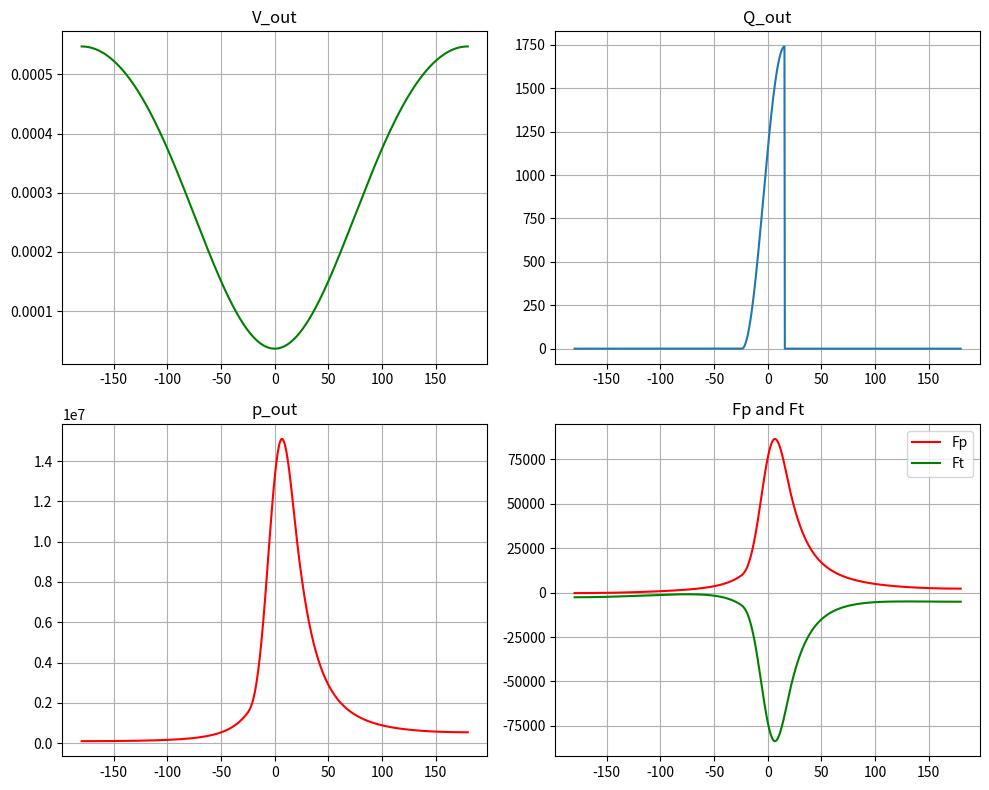

Reproduce this figure in Python.
import matplotlib.pyplot as plt

D = 0.085                       #[m]
C = 0.09                        #[m]
L = 0.15                        #[m]
mpiston = 0.45                  #[kg]
mbielle = 0.65                  #[kg]
tau = 15                        #[-]
Mair_carb = 14.5                #[kg_air/kg_fuel]
import scipy.integrate as i
import numpy as np

q = 43e6                        # [J / kg_essence]
Qtot = q / Mair_carb
Vmax = (np.pi * (D**2) *C) / 4  # [V]
gamma = 1.3                     # [-]
beta = (2 * L) / C

def dQ(theta, thetaC, deltaThetaC, m_air):
    return (Qtot * m_air * 0.5 * np.pi * np.sin((np.pi * (theta - thetaC)) / deltaThetaC)) 

def F_pied(theta, p, omega):
    return (np.pi * (D/2) ** 2) * p + mpiston * (D / 2) * (omega ** 2 ) * np.cos(theta)

def F_tete(theta, p, omega):
    return - (np.pi * (D/2) ** 2) * p + (mpiston + mbielle) * (D / 2) * (omega ** 2 ) * np.cos(theta)

def F_crit(fpied,ftete):
    fpied_max = max(fpied)
    ftete_max = max(-ftete)
    fmax = max(fpied_max, ftete_max)
    return fmax

def t_crit(F_crit, alpha):
    L_flamb = L             # [m]
    A = np.pi * (D/2) ** 2  # [m^2]
    sigma_c = 450e6         # [Pa]
    E = 2e11                # [Pa]
    if alpha == (419 / 12):
        K = 1               # [-]
    elif alpha == (131 / 12):
        K = 0.5             # [-]
    sol = np.roots([-1 / F_crit, 1 / (11 * sigma_c), ((K*L_flamb)**2) / (((np.pi)**2) * E * alpha)])
    for i in range(len(sol)) :
        if (sol[i].imag != 0 ):
            sol[i] = 0
    sol_f = np.max(sol)
    sol_f = np.sqrt(sol_f)
    return abs(sol_f)


def myfunc(rpm, s, theta, thetaC, deltaThetaC):
    s *= 10e4
    theta = np.radians(theta)
    thetaC =  - 1 * np.radians(thetaC)
    deltaThetaC = np.radians(deltaThetaC)

    n = (s*Vmax)/(8.314*303.15)     # [mol]
    m_gaz = n * 0.02897             # [kg_air]
    Q_output = 0.5 * Qtot * m_gaz * (1 - np.cos(np.pi * ((theta - thetaC) / deltaThetaC)))
    Q_output[theta < thetaC] = 0
    Q_output[theta > thetaC + deltaThetaC] = 0

    V_output = Vmax * (0.5 * (1 - np.cos(theta) + beta - np.sqrt(beta ** 2 - np.sin(theta)*np.sin(theta))) + 1 / (tau - 1))

    def dp(theta, p_):
        dQ = 0
        dV = (Vmax / 2) * np.sin(theta) * (1 + np.cos(theta) / np.sqrt(beta **2 - np.sin(theta) * np.sin(theta)))
        V_output = Vmax * (0.5 * (1 - np.cos(theta) + beta - np.sqrt(beta ** 2 - np.sin(theta)*np.sin(theta))) + 1 / (tau - 1))
        if (theta > thetaC and theta < thetaC + deltaThetaC):
            dQ = ( (Qtot * np.pi) / (2 * deltaThetaC) * (np.sin(np.pi * ((theta - thetaC) / (deltaThetaC) ))) ) * m_gaz
        return - gamma * (p_ / V_output) * dV + (gamma - 1) * dQ / V_output

    p = i.solve_ivp(dp, (theta[0], theta[-1]), [s], t_eval = theta)
    p_output = p.y[0]

    omega = (2 * np.pi * rpm) / 60                  # [rad / s] 
    F_pied_output = F_pied(theta, p_output, omega)  # [N]
    F_tete_output = F_tete(theta, p_output, omega)  # [N]

    fcrit = F_crit(F_pied_output, F_tete_output)
    t = max(t_crit(fcrit, 419 / 12), t_crit(fcrit, 131 / 12))
    return (V_output, Q_output, F_pied_output, F_tete_output, p_output, t)

theta = np.linspace(-180,180,1000)
V_out,Q_out,Fp,Ft,p_out,t = myfunc(2000,1,theta,24,40)

print(t)

# Créer une figure et des axes pour les sous-graphiques
fig, axs = plt.subplots(2, 2, figsize=(10, 8))

# Sous-graphique 1: V_out
axs[0, 0].plot(theta, V_out, 'g-')
axs[0, 0].set_title('V_out')
axs[0, 0].grid(True)

# Sous-graphique 2: Q_out
axs[0, 1].plot(theta, Q_out)
axs[0, 1].set_title('Q_out')
axs[0, 1].grid(True)

# Sous-graphique 3: p_out
axs[1, 0].plot(theta, p_out, 'r')
axs[1, 0].set_title('p_out')
axs[1, 0].grid(True)

# Sous-graphique 4: Fp et Ft
axs[1, 1].plot(theta, Fp, 'r', label='Fp')
axs[1, 1].plot(theta, Ft, 'g', label='Ft')
axs[1, 1].set_title('Fp and Ft')
axs[1, 1].legend()
axs[1, 1].grid(True)

# Ajuster les sous-graphiques pour éviter les chevauchements
plt.tight_layout()

# Afficher les sous-graphiques
plt.show()
